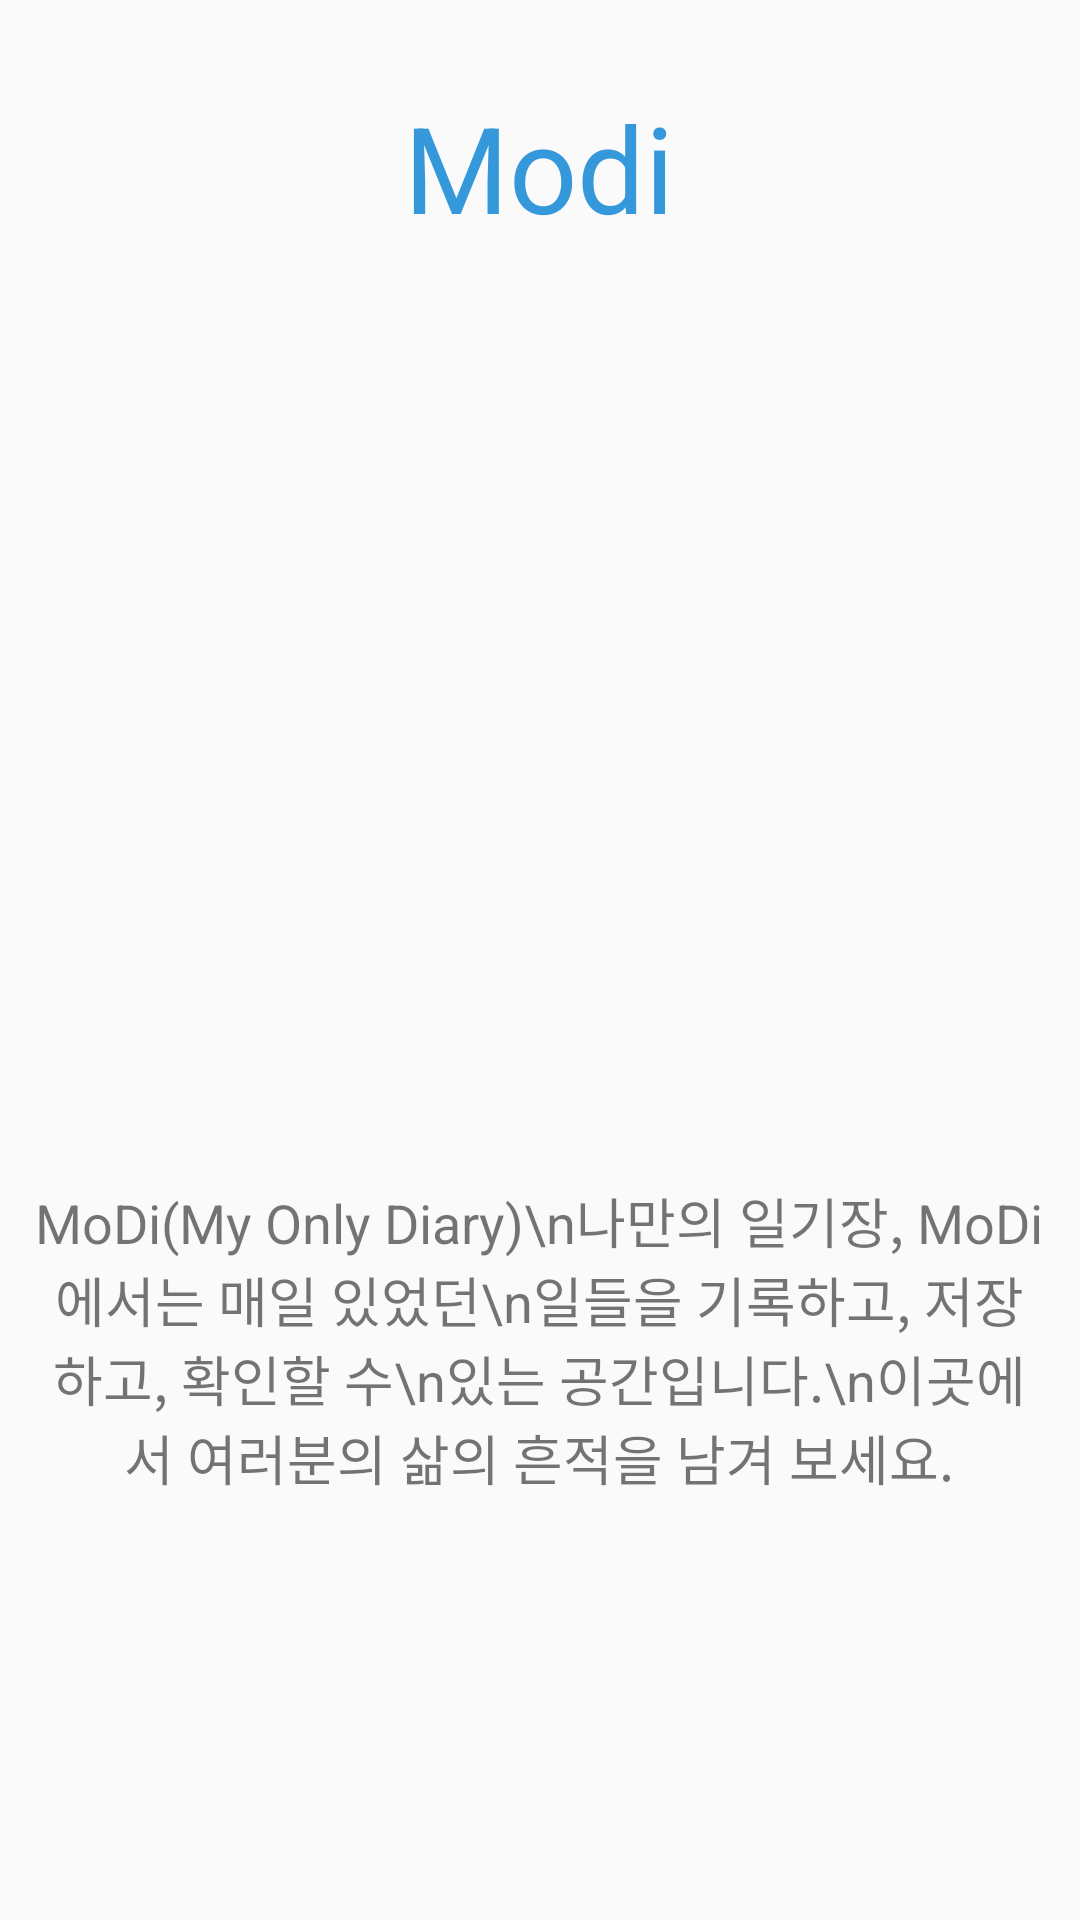

Write the Android layout XML for this screen, with the resource values it uses.
<!-- AndroidManifest.xml: application theme AppTheme -->
<!-- res/layout/fragment_about.xml -->
<?xml version="1.0" encoding="utf-8"?>
<RelativeLayout xmlns:android="http://schemas.android.com/apk/res/android"
    xmlns:tools="http://schemas.android.com/tools"
    android:layout_width="match_parent"
    android:layout_height="match_parent"
    tools:context=".About">

    <TextView
        android:textColor="#3498db"
        android:layout_width="193dp"
        android:layout_height="wrap_content"
        android:layout_alignParentTop="true"
        android:layout_centerHorizontal="true"
        android:layout_marginTop="29dp"
        android:gravity="center"
        android:text="@string/app_name"
        android:textSize="40dp" />

    <ImageView
        android:layout_width="150dp"
        android:layout_height="150dp"
        android:layout_alignParentTop="true"
        android:layout_centerHorizontal="true"
        android:layout_marginTop="92dp"
        android:background="@drawable/aboutmark"/>

    <TextView
        android:layout_width="337dp"
        android:layout_height="137dp"
        android:layout_alignParentBottom="true"
        android:layout_centerHorizontal="true"
        android:layout_marginBottom="125dp"
        android:gravity="center"
        android:text="MoDi(My Only Diary)\n나만의 일기장, MoDi에서는 매일 있었던\n일들을 기록하고, 저장하고, 확인할 수\n있는 공간입니다.\n이곳에서 여러분의 삶의 흔적을 남겨 보세요."
        android:textSize="18dp" />

</RelativeLayout>
<!-- resources referenced by this layout -->
<resources>
  <string name="app_name">Modi</string>
  <style name="AppTheme" parent="Theme.AppCompat.Light.DarkActionBar">
          <item name="colorPrimary">@color/colorPrimary</item>
          <item name="colorPrimaryDark">@color/colorPrimaryDark</item>
          <item name="colorAccent">@color/colorAccent</item>
      </style>
  <color name="colorPrimary">#4CD28F</color>
  <color name="colorPrimaryDark">#4CD28F</color>
  <color name="colorAccent">#000000</color>
</resources>
